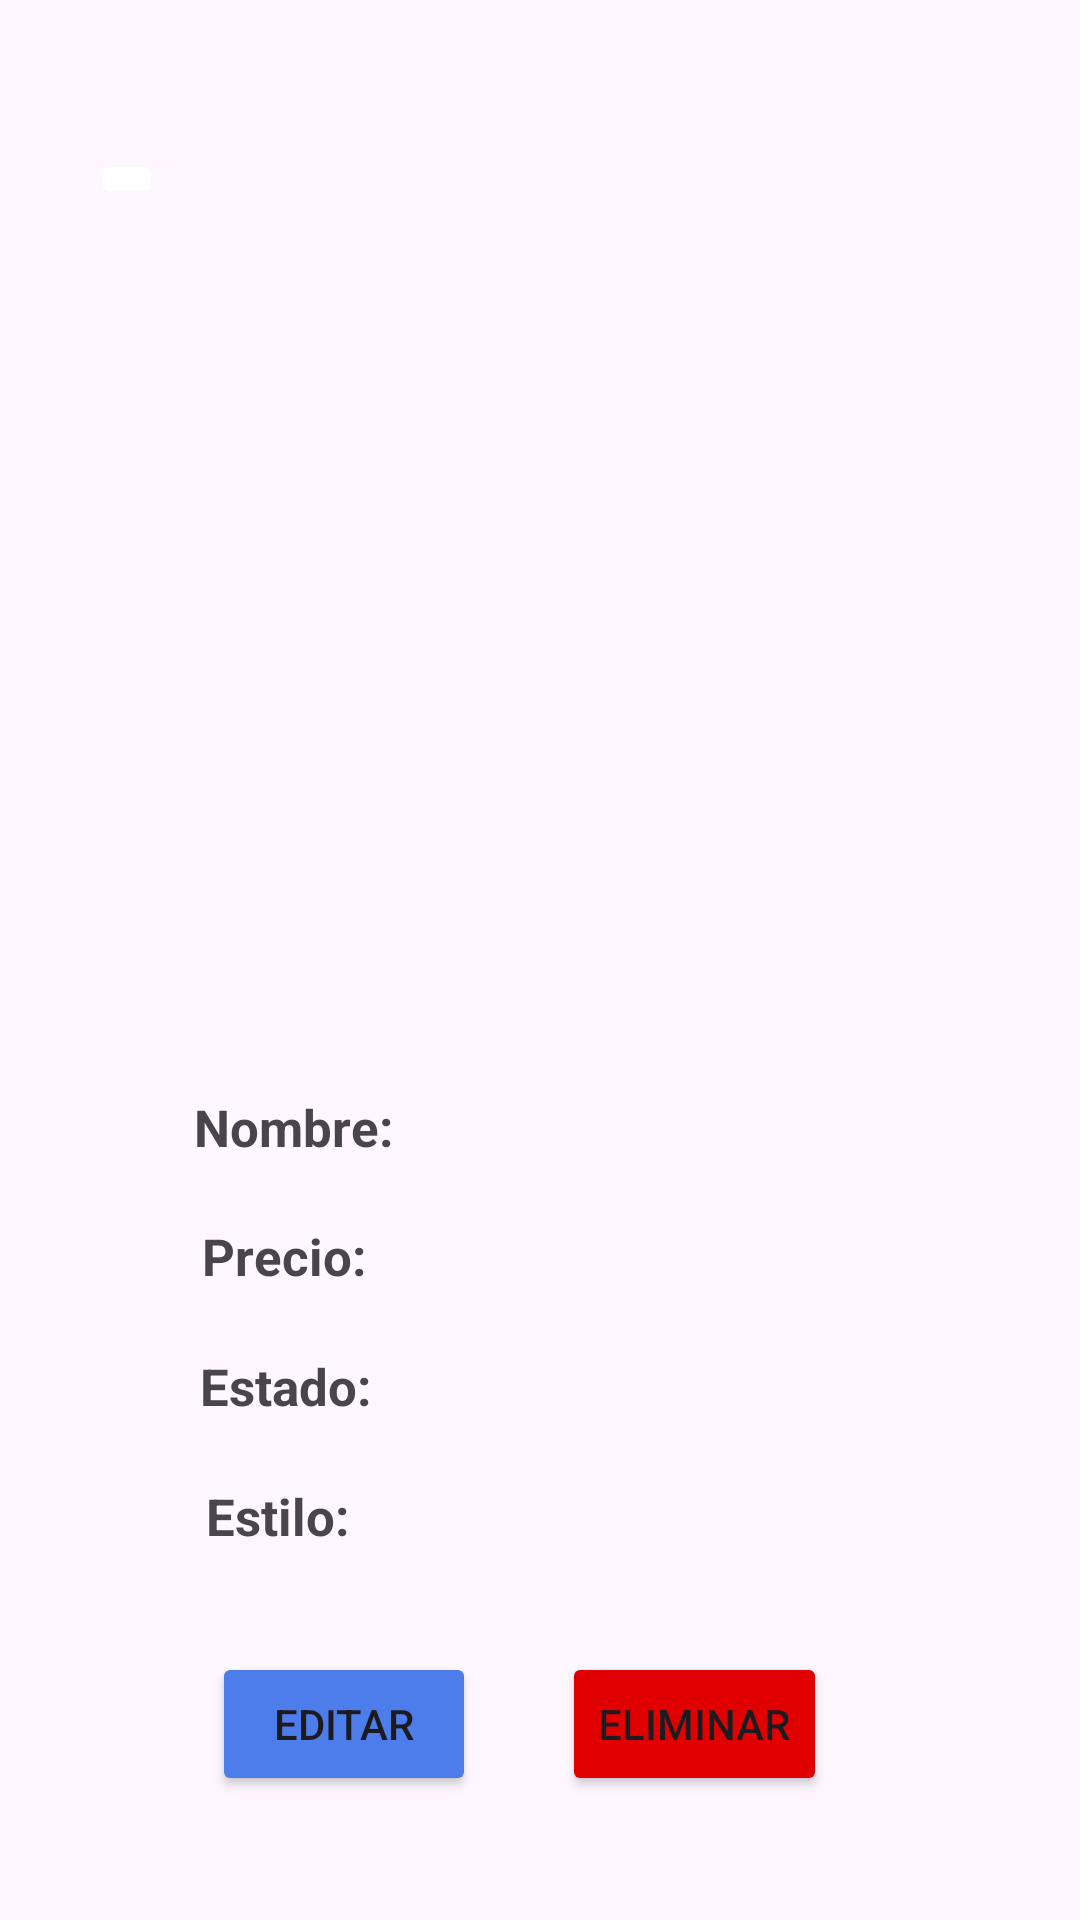

Produce the Android XML layout that renders to this screen, including the resource entries it uses.
<!-- AndroidManifest.xml: application theme Theme.Material3.Light.NoActionBar -->
<!-- res/layout/fragment_obra_detalle.xml -->
<?xml version="1.0" encoding="utf-8"?>
<androidx.constraintlayout.widget.ConstraintLayout xmlns:android="http://schemas.android.com/apk/res/android"
    xmlns:app="http://schemas.android.com/apk/res-auto"
    xmlns:tools="http://schemas.android.com/tools"
    android:layout_width="match_parent"
    android:layout_height="match_parent"
    tools:context=".Fragments.Obra.ObraDetalleFragment">


    <TextView
        android:id="@+id/textView5"
        android:layout_width="wrap_content"
        android:layout_height="wrap_content"
        android:text="Nombre:"
        android:textSize="17sp"
        android:textStyle="bold"
        app:layout_constraintBottom_toBottomOf="parent"
        app:layout_constraintEnd_toEndOf="parent"
        app:layout_constraintHorizontal_bias="0.22"
        app:layout_constraintStart_toStartOf="parent"
        app:layout_constraintTop_toTopOf="parent"
        app:layout_constraintVertical_bias="0.59000003" />

    <TextView
        android:id="@+id/textView8"
        android:layout_width="wrap_content"
        android:layout_height="wrap_content"
        android:text="Estado:"
        android:textSize="17sp"
        android:textStyle="bold"
        app:layout_constraintBottom_toBottomOf="parent"
        app:layout_constraintEnd_toEndOf="parent"
        app:layout_constraintHorizontal_bias="0.22"
        app:layout_constraintStart_toStartOf="parent"
        app:layout_constraintTop_toTopOf="parent"
        app:layout_constraintVertical_bias="0.73" />

    <TextView
        android:id="@+id/textView9"
        android:layout_width="wrap_content"
        android:layout_height="wrap_content"
        android:text="Estilo:"
        android:textSize="17sp"
        android:textStyle="bold"
        app:layout_constraintBottom_toBottomOf="parent"
        app:layout_constraintEnd_toEndOf="parent"
        app:layout_constraintHorizontal_bias="0.22"
        app:layout_constraintStart_toStartOf="parent"
        app:layout_constraintTop_toTopOf="parent"
        app:layout_constraintVertical_bias="0.8" />

    <TextView
        android:id="@+id/textView11"
        android:layout_width="wrap_content"
        android:layout_height="wrap_content"
        android:text="Precio:"
        android:textSize="17sp"
        android:textStyle="bold"
        app:layout_constraintBottom_toBottomOf="parent"
        app:layout_constraintEnd_toEndOf="parent"
        app:layout_constraintHorizontal_bias="0.22"
        app:layout_constraintStart_toStartOf="parent"
        app:layout_constraintTop_toTopOf="parent"
        app:layout_constraintVertical_bias="0.65999997" />

    <TextView
        android:id="@+id/detalle_obra_nombre"
        android:layout_width="wrap_content"
        android:layout_height="wrap_content"
        app:layout_constraintBottom_toBottomOf="@+id/textView5"
        app:layout_constraintEnd_toEndOf="parent"
        app:layout_constraintHorizontal_bias="0.54"
        app:layout_constraintStart_toStartOf="parent"
        app:layout_constraintTop_toTopOf="@+id/textView5" />

    <TextView
        android:id="@+id/detalle_obra_estado"
        android:layout_width="wrap_content"
        android:layout_height="wrap_content"
        app:layout_constraintBottom_toBottomOf="@+id/textView8"
        app:layout_constraintEnd_toEndOf="parent"
        app:layout_constraintStart_toStartOf="parent"
        app:layout_constraintTop_toTopOf="@+id/textView8" />

    <TextView
        android:id="@+id/detalle_obra_precio"
        android:layout_width="wrap_content"
        android:layout_height="wrap_content"
        app:layout_constraintBottom_toBottomOf="@+id/textView11"
        app:layout_constraintEnd_toEndOf="parent"
        app:layout_constraintStart_toStartOf="parent"
        app:layout_constraintTop_toTopOf="@+id/textView11" />

    <TextView
        android:id="@+id/detalle_obra_estilo"
        android:layout_width="wrap_content"
        android:layout_height="wrap_content"
        app:layout_constraintBottom_toBottomOf="@+id/textView9"
        app:layout_constraintEnd_toEndOf="parent"
        app:layout_constraintStart_toStartOf="parent"
        app:layout_constraintTop_toTopOf="@+id/textView9" />

    <Button
        android:id="@+id/btn_editar_obra"
        android:layout_width="wrap_content"
        android:layout_height="wrap_content"
        android:backgroundTint="@color/btn_editar"
        android:text="Editar"
        app:layout_constraintBottom_toBottomOf="parent"
        app:layout_constraintEnd_toStartOf="@+id/btn_eliminar_obra_put"
        app:layout_constraintHorizontal_bias="0.71"
        app:layout_constraintStart_toStartOf="parent"
        app:layout_constraintTop_toTopOf="parent"
        app:layout_constraintVertical_bias="0.93" />

    <Button
        android:id="@+id/btn_eliminar_obra_put"
        android:layout_width="wrap_content"
        android:layout_height="wrap_content"
        android:backgroundTint="@color/btn_elimar"
        android:text="Eliminar"
        app:layout_constraintBottom_toBottomOf="@+id/btn_editar_obra"
        app:layout_constraintEnd_toEndOf="parent"
        app:layout_constraintHorizontal_bias="0.69"
        app:layout_constraintStart_toStartOf="parent"
        app:layout_constraintTop_toTopOf="@+id/btn_editar_obra"
        app:layout_constraintVertical_bias="0.0" />

    <ImageButton
        android:id="@+id/imageButtonObra"
        android:layout_width="wrap_content"
        android:layout_height="wrap_content"
        android:backgroundTint="@color/white"
        android:src="@drawable/atras"
        app:layout_constraintBottom_toBottomOf="parent"
        app:layout_constraintEnd_toEndOf="parent"
        app:layout_constraintHorizontal_bias="0.09"
        app:layout_constraintStart_toStartOf="parent"
        app:layout_constraintTop_toTopOf="parent"
        app:layout_constraintVertical_bias="0.07999998" />

    <ImageView
        android:id="@+id/no_fav"
        android:layout_width="wrap_content"
        android:layout_height="wrap_content"
        android:src="@drawable/no_fav"
        app:layout_constraintBottom_toBottomOf="parent"
        app:layout_constraintEnd_toEndOf="parent"
        app:layout_constraintHorizontal_bias="0.86"
        app:layout_constraintStart_toStartOf="parent"
        app:layout_constraintTop_toTopOf="parent"
        app:layout_constraintVertical_bias="0.49" />

    <ImageView
        android:id="@+id/imgObrasDetalles"
        android:layout_width="186dp"
        android:layout_height="197dp"
        app:layout_constraintBottom_toBottomOf="parent"
        app:layout_constraintEnd_toEndOf="parent"
        app:layout_constraintStart_toStartOf="parent"
        app:layout_constraintTop_toTopOf="parent"
        app:layout_constraintVertical_bias="0.26999998"
        tools:src="@tools:sample/avatars" />

</androidx.constraintlayout.widget.ConstraintLayout>
<!-- resources referenced by this layout -->
<resources>
  <color name="btn_editar">#4D7CEB</color>
  <color name="btn_elimar">#E10000</color>
  <color name="white">#FFFFFFFF</color>
</resources>
